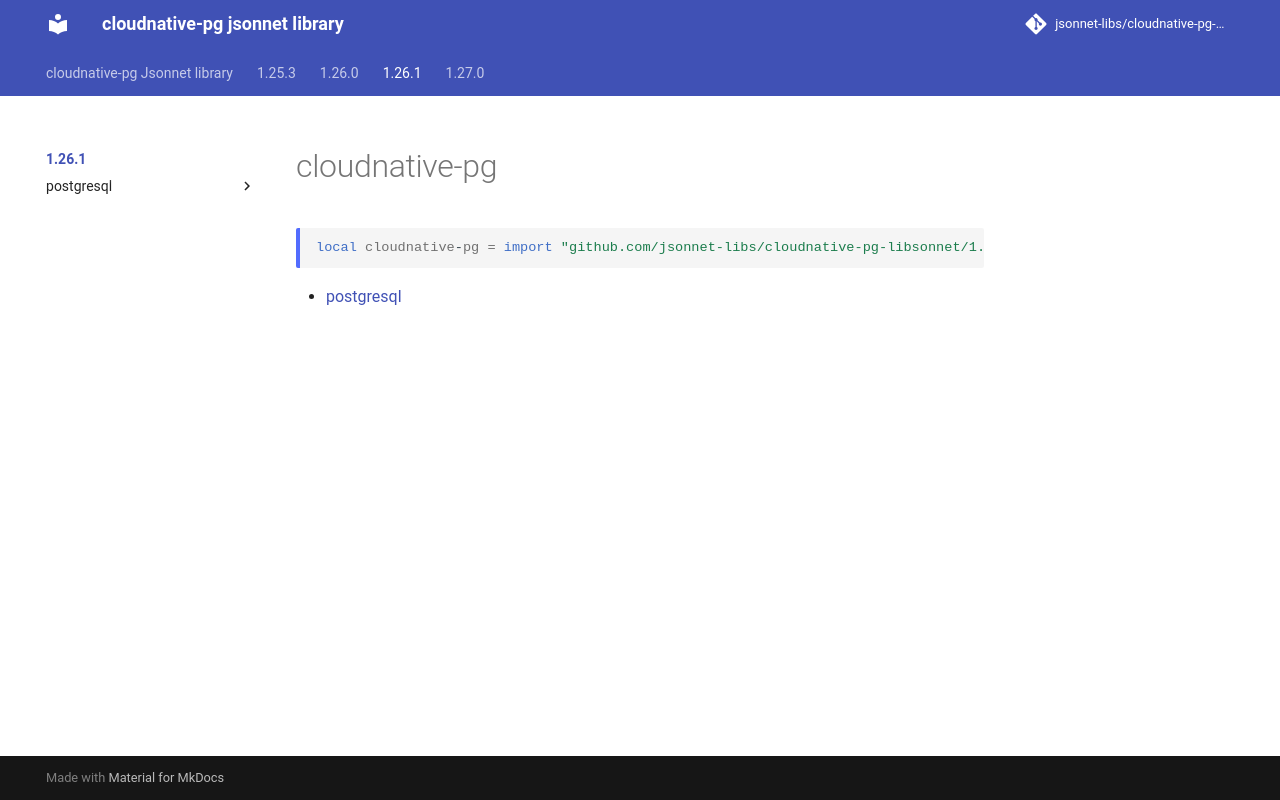

repository: jsonnet-libs/cloudnative-pg-libsonnet · page: 1.26.1/index.html · generator: mkdocs

---
permalink: /1.26.1/
---

# cloudnative-pg

```jsonnet
local cloudnative-pg = import "github.com/jsonnet-libs/cloudnative-pg-libsonnet/1.26.1/main.libsonnet"
```



* [postgresql](postgresql/index.md)
